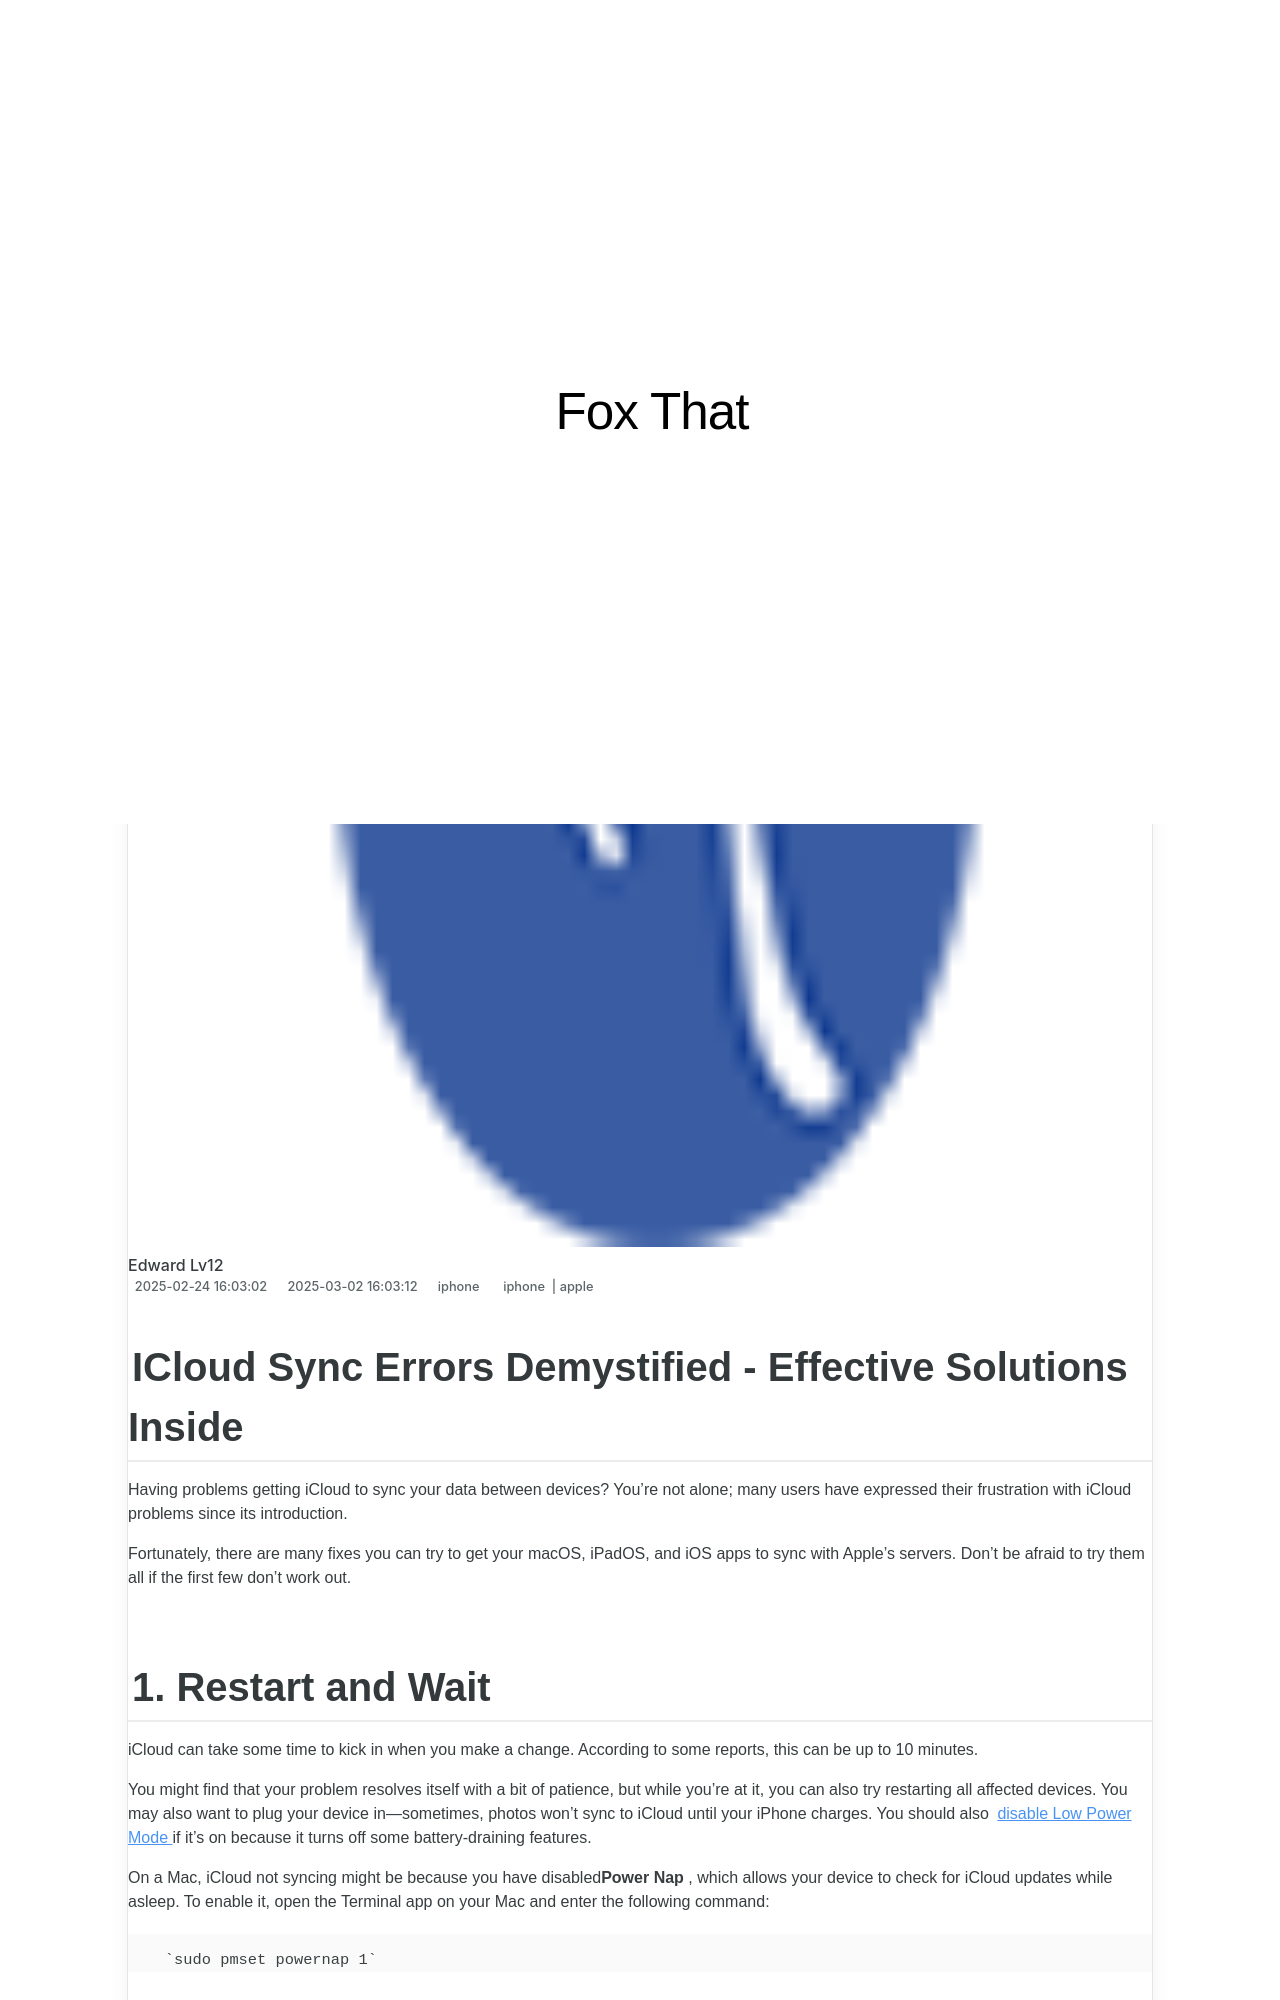

repository: techidaily/site-fox-that · page: 1721474170629-icloud-sync-errors-demystified-effective-solutions-inside/index.html · generator: jekyll

---
title: ICloud Sync Errors Demystified - Effective Solutions Inside
date: 2024-08-22T22:59:49.213Z
updated: 2024-08-23T22:59:49.213Z
tags:
  - iphone
  - apple
categories:
  - iphone
description: This Article Describes ICloud Sync Errors Demystified - Effective Solutions Inside
excerpt: This Article Describes ICloud Sync Errors Demystified - Effective Solutions Inside
thumbnail: https://thmb.techidaily.com/397bec7e1ac564d870578f8e53b0d9b1f4434dbf653453a52ec177581ebd538d.jpg
---

## ICloud Sync Errors Demystified - Effective Solutions Inside

 Having problems getting iCloud to sync your data between devices? You're not alone; many users have expressed their frustration with iCloud problems since its introduction.

 Fortunately, there are many fixes you can try to get your macOS, iPadOS, and iOS apps to sync with Apple's servers. Don't be afraid to try them all if the first few don't work out.

<!-- affiliate ads begin -->
<a href="https://secure.2checkout.com/order/checkout.php?PRODS=4694919&QTY=1&AFFILIATE=108875&CART=1"><img src="https://secure.avangate.com/images/merchant/bccefcc1b1eee9eca3ae4f5c1a281482/products/jutoh-logo-1200x1600.jpg" border="0">Jutoh is an ebook creator for Epub, Kindle and more. It's fast, runs on Windows, Mac, and Linux, comes with a cover design editor, and allows book variations to be created with alternate text, style sheets and cover designs. </a>
<!-- affiliate ads end -->
